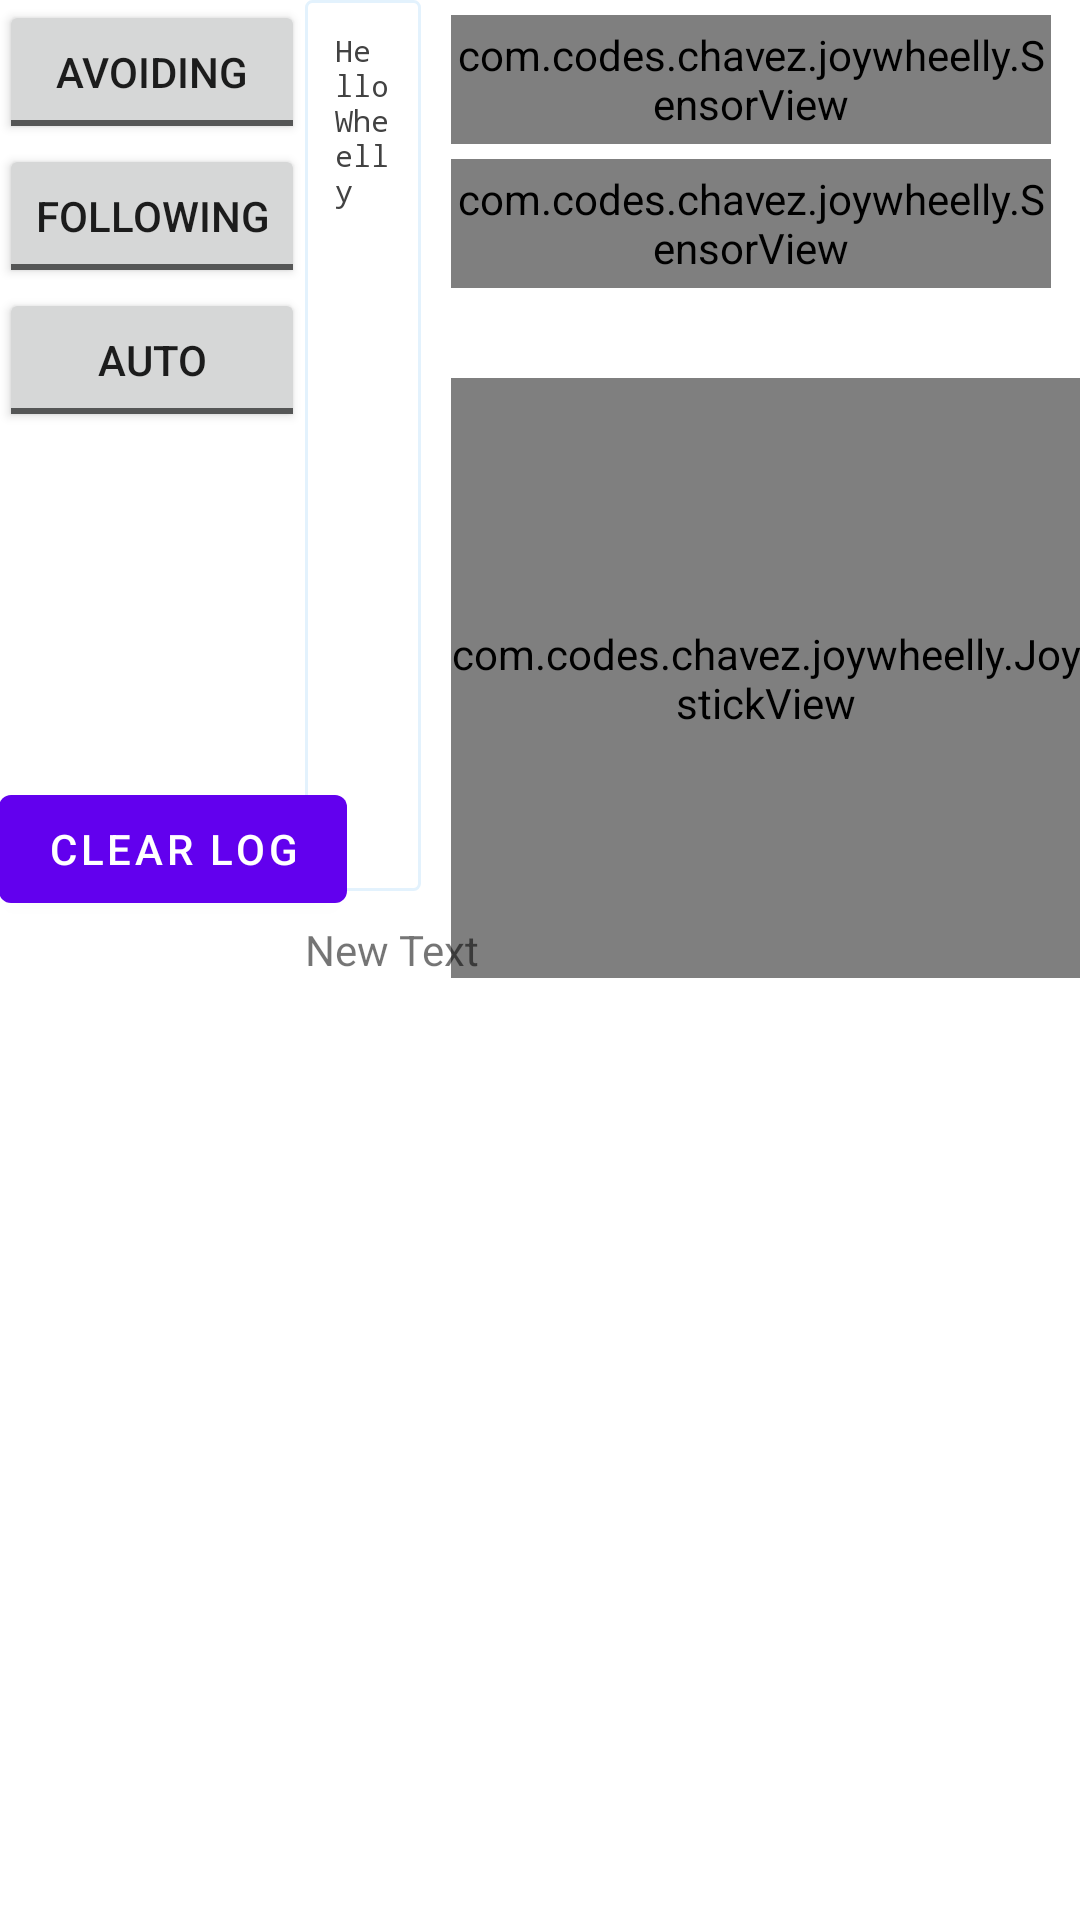

Here is an Android app screen rendered from its layout file. Give the layout XML and the strings, colors and styles it references.
<!-- AndroidManifest.xml: application theme AppTheme -->
<!-- res/layout/content_main.xml -->
<?xml version="1.0" encoding="utf-8"?>
<RelativeLayout xmlns:android="http://schemas.android.com/apk/res/android"
    xmlns:app="http://schemas.android.com/apk/res-auto"
    xmlns:tools="http://schemas.android.com/tools"
    android:layout_width="match_parent"
    android:layout_height="match_parent"
    android:paddingBottom="@dimen/activity_vertical_margin"
    android:paddingLeft="@dimen/activity_horizontal_margin"
    android:paddingRight="@dimen/activity_horizontal_margin"
    android:paddingTop="@dimen/activity_vertical_margin"
    app:layout_behavior="@string/appbar_scrolling_view_behavior"
    tools:context="com.codes.chavez.joywheelly.MainActivity"
    tools:showIn="@layout/activity_main">

    <ToggleButton
        android:layout_width="wrap_content"
        android:layout_height="wrap_content"
        android:text="Avoiding"
        android:id="@+id/button1"
        android:textOff="@string/switch_avoid_str_off"
        android:textOn="@string/switch_avoid_str_on"
        android:layout_alignRight="@+id/button2"
        android:layout_alignEnd="@+id/button2"
        android:layout_alignParentLeft="true"
        android:layout_alignParentStart="true" />

    <TextView
        android:layout_width="wrap_content"
        android:layout_height="wrap_content"
        android:text="@string/hello_str"
        android:id="@+id/textView"
        android:nestedScrollingEnabled="false"
        android:scrollbars="vertical"
        android:layout_above="@+id/title_right_text"
        android:elegantTextHeight="false"
        android:layout_alignTop="@+id/button1"
        android:layout_toLeftOf="@+id/joyview"
        android:layout_alignLeft="@+id/title_right_text"
        android:layout_alignStart="@+id/title_right_text"
        android:background="@drawable/border_textview"
        style="@style/LogTerminalText" />

    <ToggleButton
        android:layout_width="wrap_content"
        android:layout_height="wrap_content"
        android:text="@string/select_dev_str"
        android:id="@+id/button2"
        android:layout_below="@+id/button1"
        android:layout_alignParentLeft="true"
        android:layout_alignParentStart="true"
        android:textOff="@string/switch_follow_str_off"
        android:textOn="@string/switch_follow_str_on" />

    <com.codes.chavez.joywheelly.JoystickView
        android:layout_width="210dp"
        android:layout_height="200dp"
        android:id="@+id/joyview"
        android:layout_below="@+id/space1"
        android:layout_alignParentRight="true"
        android:layout_alignParentEnd="true" />

    <Space
        android:layout_width="20dp"
        android:layout_height="30dp"
        android:id="@+id/space1"
        android:layout_below="@+id/button2" />

    <TextView
        android:layout_width="wrap_content"
        android:layout_height="wrap_content"
        android:text="New Text"
        android:id="@+id/title_right_text"
        android:layout_alignBottom="@+id/joyview"
        android:layout_toRightOf="@+id/button1"
        android:layout_toEndOf="@+id/button1" />

    <ListView
        android:layout_width="wrap_content"
        android:layout_height="wrap_content"
        android:id="@+id/in"
        android:layout_alignTop="@+id/title_right_text"
        android:layout_toRightOf="@+id/space1"
        android:layout_toEndOf="@+id/space1"
        android:layout_above="@+id/joyview" />

    <ToggleButton
        android:layout_width="wrap_content"
        android:layout_height="wrap_content"
        android:text="New ToggleButton"
        android:id="@+id/toggleButton"
        android:layout_alignParentLeft="true"
        android:layout_alignParentStart="true"
        android:textOff="@string/switch_str_off"
        android:textOn="@string/switch_str_on"
        android:layout_below="@+id/button2"
        android:layout_toStartOf="@+id/textView"
        android:layout_alignRight="@+id/button2"
        android:layout_alignEnd="@+id/button2" />

    <com.codes.chavez.joywheelly.SensorView
        android:layout_width="200dp"
        android:layout_height="200dp"
        android:id="@+id/sensorviewdist"
        android:layout_above="@+id/toggleButton"
        android:layout_toRightOf="@+id/textView"
        android:layout_toEndOf="@+id/textView"
        android:layout_below="@+id/button1"
        style="@style/SensorViewOverlay" />

    <com.codes.chavez.joywheelly.SensorView
        android:layout_width="200dp"
        android:layout_height="200dp"
        android:id="@+id/sensorviewlight"
        android:layout_above="@+id/sensorviewdist"
        android:layout_toRightOf="@+id/textView"
        android:layout_toEndOf="@+id/textView"
        style="@style/SensorViewOverlay" />

    <Button
        android:layout_width="wrap_content"
        android:layout_height="wrap_content"
        android:text="@string/clear_str"
        android:id="@+id/buttonclear"
        android:layout_above="@+id/title_right_text"
        android:layout_alignParentLeft="true"
        android:layout_alignParentStart="true" />

</RelativeLayout>
<!-- res/layout/activity_main.xml (included above) -->
<?xml version="1.0" encoding="utf-8"?>
<android.support.design.widget.CoordinatorLayout xmlns:android="http://schemas.android.com/apk/res/android"
    xmlns:app="http://schemas.android.com/apk/res-auto"
    xmlns:tools="http://schemas.android.com/tools"
    android:layout_width="match_parent"
    android:layout_height="match_parent"
    android:fitsSystemWindows="true"
    tools:context="com.codes.chavez.joywheelly.MainActivity">

    <android.support.design.widget.AppBarLayout
        android:layout_width="match_parent"
        android:layout_height="wrap_content"
        android:theme="@style/AppTheme.AppBarOverlay">

        <android.support.v7.widget.Toolbar
            android:id="@+id/toolbar"
            android:layout_width="match_parent"
            android:layout_height="?attr/actionBarSize"
            android:background="?attr/colorPrimary"
            app:popupTheme="@style/AppTheme.PopupOverlay" />

    </android.support.design.widget.AppBarLayout>

    <include layout="@layout/content_main" />

    

</android.support.design.widget.CoordinatorLayout>
<!-- resources referenced by this layout -->
<resources>
  <!-- drawable border_textview (drawable) -->
  <?xml version="1.0" encoding="utf-8"?>
  <shape xmlns:android="http://schemas.android.com/apk/res/android"
      android:shape="rectangle" >
  
      
      
  
      
      <stroke
          android:width="1dp"
          android:color="#E3F2FD" >
      </stroke>
  
      
      <corners
          android:radius="2dp"   >
      </corners>
  
  </shape>
  <string name="clear_str">clear log</string>
  <string name="hello_str">Hello Wheelly</string>
  <string name="select_dev_str">Select dev</string>
  <string name="switch_avoid_str_off">avoiding</string>
  <string name="switch_avoid_str_on">avoiding</string>
  <string name="switch_follow_str_off">following</string>
  <string name="switch_follow_str_on">following</string>
  <string name="switch_str_off">auto</string>
  <string name="switch_str_on">manual</string>
  <style name="LogTerminalText">
          <item name="android:textColor"> #424242 </item>
          
          <item name="android:typeface"> monospace</item>
          <item name="android:textSize"> 10dp </item>
          <item name="android:padding">10dp</item>
          <item name="android:layout_marginRight"> 10dp </item>
          <item name="android:layout_marginBottom"> 10dp</item>
      </style>
  <style name="SensorViewOverlay">
          <item name="android:layout_marginTop"> 5dp </item>
      </style>
</resources>
